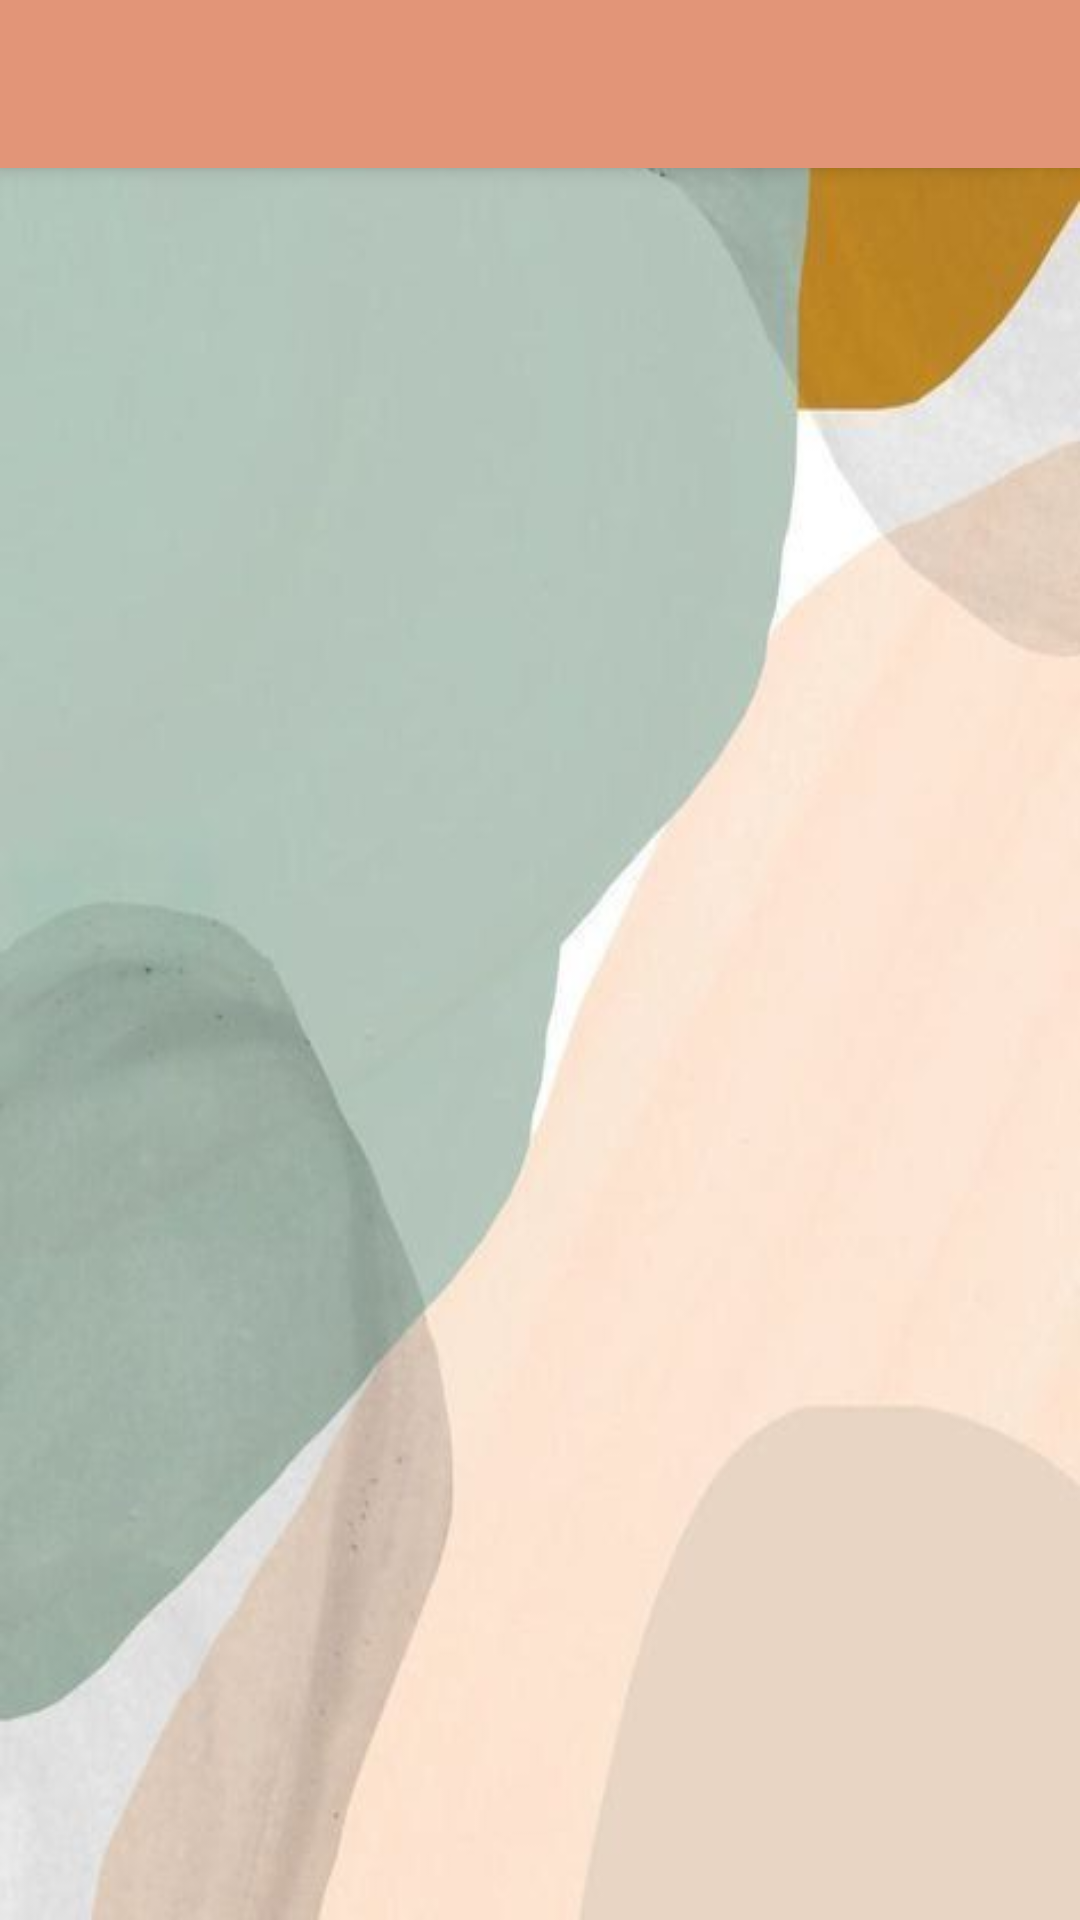

Produce the Android XML layout that renders to this screen, including the resource entries it uses.
<!-- AndroidManifest.xml: application theme Theme.Aplicacionfinal -->
<!-- res/layout/activity_historial_citas_medico.xml -->
<?xml version="1.0" encoding="utf-8"?>
<androidx.constraintlayout.widget.ConstraintLayout xmlns:android="http://schemas.android.com/apk/res/android"
xmlns:app="http://schemas.android.com/apk/res-auto"
xmlns:tools="http://schemas.android.com/tools"
android:layout_width="match_parent"
android:layout_height="match_parent"
android:background="@drawable/fondo"
tools:context=".Medico.HistorialCitasMedicoActivity">

<TextView
    android:id="@+id/textView_infoHistorialMed"
    android:layout_width="wrap_content"
    android:layout_height="wrap_content"
    android:textColor="@color/primaryVariant"
    android:background="@color/last"
    android:textSize="26sp"
    app:layout_constraintBottom_toBottomOf="parent"
    app:layout_constraintEnd_toEndOf="parent"
    app:layout_constraintHorizontal_bias="0.498"
    app:layout_constraintStart_toStartOf="parent"
    app:layout_constraintTop_toTopOf="parent"
    app:layout_constraintVertical_bias="0.234" />

    <androidx.recyclerview.widget.RecyclerView
        android:id="@+id/recyclerView_listaCitasMed"
        android:layout_width="323dp"
        android:layout_height="wrap_content"
        android:layout_marginBottom="268dp"
        android:background="@color/primary"
        android:backgroundTint="@color/primary"
        app:layout_constraintBottom_toBottomOf="parent"
        app:layout_constraintEnd_toEndOf="parent"
        app:layout_constraintStart_toStartOf="parent"
        app:layout_constraintTop_toBottomOf="@+id/textView_infoHistorial" />

    <include layout="@menu/toolbarmedico"/>

</androidx.constraintlayout.widget.ConstraintLayout>
<!-- resources referenced by this layout -->
<resources>
  <color name="last">#FF018786</color>
  <color name="primary">#E29578</color>
  <color name="primaryVariant">#FFDDD2</color>
  <!-- drawable fondo: jpg bitmap (drawable-v24, 14360 bytes) -->
  <style name="Theme.Aplicacionfinal" parent="Theme.MaterialComponents.DayNight.NoActionBar">
          
          <item name="colorPrimary">@color/primary</item>
          <item name="colorPrimaryVariant">@color/primaryVariant</item>
          <item name="colorOnPrimary">@color/white</item>
          
          <item name="colorSecondary">@color/secondary</item>
          <item name="colorSecondaryVariant">@color/secondaryVariant</item>
          <item name="colorOnSecondary">@color/black</item>
          
          <item name="android:statusBarColor">?attr/colorPrimaryVariant</item>
          
      </style>
  <color name="white">#FFFFFFFF</color>
  <color name="secondary">#006D77</color>
  <color name="secondaryVariant">#83C5BE</color>
  <color name="black">#FF000000</color>
</resources>
